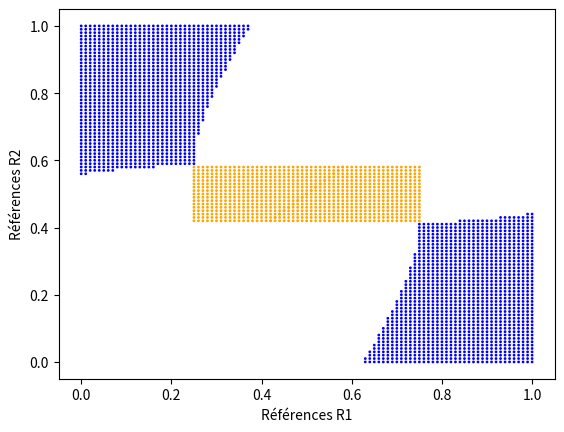

Source code (Python): (Note: this script raises an exception after producing the figure.)
#!/usr/bin/env python
# coding: utf-8

# # Locations games avec références et côuts hétérogènes


import random 
from fractions import Fraction
import matplotlib.pyplot as plt
import numpy as np


message_deviations = """Entrez le nombre de déviations, par défaut il est de 30
\nAppuyez sur la touche entrée si vous voulez laisser la valeur par défaut:\n"""
message_echelle = "Sur une échelle de combien voulez-vous testez les références(30 par défaut)?\n"
message_success = "Tout est en norme avec la théorie" 

def lancer_programme_ref_heterogene():
    """
    Lance un mini-programme en console pour simuler les équilibre de Nash en locations games avec références
    """
    #Demander les informations à l'utilisateur
    c = input("Entrez le côut de déviation pour chaque joueur en les séparants par des points virgules ; (il doit être compris entre 1/2 et 15 ): \n")
    c = np.array([Fraction(x) for x in c.split(";")])
    n = input(message_echelle)
    nbre_deviations = input(message_deviations)
    #Réécrire les paramètres selon l'entrée de l'utilisateur
    n= 100 if n=='' else int(n)
    nbre_deviations = 30 if nbre_deviations=='' else int(nbre_deviations)
    #Lancer la simulation
    tester_equilibres_ref_heterogene(c=c,n=n,nbre_deviations= int(nbre_deviations))
    
def tester_equilibres_ref_heterogene(c,n=100,nbre_deviations=30):
    
    grille =np.array([Fraction(x,n) for x in range(0,n+1)]) 
 
    references = []
    
    for r1 in grille :
        #Récupérer uniquement les r2>r1
        grille_r2 = list(filter(lambda x: x>=r1,grille))
        for r2 in grille_r2:
            references.append([r1,r2])
            
    references = np.array(references)
    
    resultats_dict =  verifier_profile_ref_heterogene(c,references,nbre_deviations)
    
    resultats=resultats_dict["correct"]
    
    resultats_incorrect = resultats_dict["incorrect"]
    
    x= np.concatenate((resultats[:,0],1-resultats[:,0]),0)
    y =np.concatenate((resultats[:,1],1-resultats[:,1]),0)
    col =np.concatenate((resultats[:,2],resultats[:,2]),0)
    
    #Représentation du graphique
    plt.scatter(x,y,c=col,s=1)
    """plt.title("Nuage de points des références",{
        "fontsize":16,
        "fontweight":25,
        "color": 'r'
    })"""
    plt.xlabel("Références R1")
    plt.ylabel("Références R2")
    plt.show()
    print(message_success)
    
    if resultats_incorrect.size>0:
        print(f'Il y a {resultats_incorrect.shape[0]} pour lesquels on a pas trouvé de déviations : \n',resultats_incorrect)


def verifier_profile_ref_heterogene(c,refs,nbres_deviation =  10):
    """
    Duopole avec reference
        Permet de vérifier la théorie sur l'existence des équilibres de Nash
    Paramètres:
        c: int
            Le côut de déviation, est un entier ou décimal compris entre 0.5 et 15
        refs: list, tuple
            les références des joueurs en décimales ou fraction compris entre 0 et 1 
        nbre_deviation: Représente le nombre de déviation simulé. la valeur par défaut est 10 000
    return: None
    """

    
    #Calcul des bornes
    bornes = np.apply_along_axis(calculs_bornes_heterogene,1,refs,c)
    
    
    #sélectionner les bornes du cas 1
    selection_cas1 = bornes[:,1]>=bornes[:,2]
    
    bornes_cas1 = bornes[selection_cas1]
    
    refs_cas1 =  refs[selection_cas1]

    
    #sélectionner les bornes du cas 2
    bornes_cas2 = bornes[np.logical_not(selection_cas1)]
    refs_cas2 =  refs[np.logical_not(selection_cas1)]
    
    result_cas1 = verifier_cas1_heterogene(c=c,refs=refs_cas1 ,bornes=bornes_cas1,nbres_deviation=nbres_deviation)
    

    result_cas2 = verifier_cas2_heterogene(c=c,refs=refs_cas2,bornes=bornes_cas2,nbres_deviation=nbres_deviation)
    
    return {
        "correct": np.concatenate((result_cas1["correct"],result_cas2["correct"]),axis=0),
        "incorrect":np.concatenate((result_cas1["incorrect"],result_cas2["incorrect"]),axis=0)
    }


def calculs_bornes_heterogene(references,c):
    """
    Retourne les bornes de décision d'équilibre de Nash pour les joueurs, ie 
    r1  - 1/4c1,r1 + 1/4c1, r2 - 1/4c2,r2 + 1/4c2
    
    paramètres:
        references: list, tuple
            les références des joueurs en décimales ou fraction compris entre 0 et 1
    return: tuple
        retourne les bornes        
    """

    refs = sorted(references)
    
    is_sorted = refs[0]==references[0]
    
    c1 = c[0 if is_sorted else 1]
    c2 = c[1 if is_sorted else 0]
    
    delta1 = Fraction(1,4*c1)
    delta2 = Fraction(1,4*c2)
    
    return refs[0] - delta1,refs[0] + delta1 ,refs[1] - delta2,refs[1] + delta2


def verifier_cas1_heterogene(c,refs,bornes,nbres_deviation):
    """
    Duopole avec références:
        Permet de vérifier si le profil (1/2,1/2) est un équilibre de Nash ou pas
    Paramètres:
        c: Le côut de déviation, est un entier ou décimal compris entre 0.5 et 15
        refs: np.array au format (n,2) 
            les références décimales ou fraction compris entre 0 et 1
        bornes: np.array au format (n,2)
            Représente les bornes associées aux différents couple de références
        nbre_deviation: Représente le nombre de déviation simulé 
    return: dict
        les clés sont corrects: pour les références qui matchent bien avec la théorie
        incorrects pour les références dont des déviations appropriées n'ont pas été trouvée pour l'équilibre associée
    """
    
    #Sélectionner les bornes correspondant au cas où 1/2 est équilibre
    selecteur_equilibre =         (bornes[:,2]<=Fraction(1,2)) &         (Fraction(1,2)<=bornes[:,3]) &         (bornes[:,0]<=Fraction(1,2)) &         (Fraction(1,2)<=bornes[:,1])
    
    #sélectionner les références de l'équilibre
    refs_equilibre = refs[selecteur_equilibre]
    
    #Créer les actions notamment 1/2 pour chaques couple de référence
    actions = np.full(shape=refs_equilibre.shape, fill_value=Fraction(1,2))

    #Récupéer les résultats des déviations
    result_deviations = joueurs_peut_devier_ref_heterogene(c,actions,refs_equilibre,nbres_deviation)

    if np.any(result_deviations):
        #Aucune déviation favorable ne doit être trouvée
        return print("danger de mort 1 1")
    else:
        #Définir les courleurs et rassembler le tout dans un tableau
        colors_equilibre = np.full(shape=(refs_equilibre.shape[0],1), fill_value="orange")
        out_equilibre = np.concatenate((refs_equilibre,colors_equilibre),axis=1)
        
    
    #Le cas où 1/2,1/2 n'est pas un équilibre    
    
    #Sélectionner les références non équilibres
    refs_non_equilibre = refs[np.logical_not(selecteur_equilibre)]    
    
    #Créer les actions 1/2 correspondantes
    actions = np.full(shape=refs_non_equilibre.shape, fill_value=Fraction(1,2))
    
    #faire les déviations pour vérifier qu'on trouve bien des déviations favorable
    result_deviations = joueurs_peut_devier_ref_heterogene(c,actions,refs_non_equilibre,nbres_deviation,False)

    #récupérer les références pour qui des déviations ont été trouvées
    result_corrects = refs_non_equilibre[result_deviations]
        
    #Choisir les couleurs correspondantes
    colors_non_equilibre = np.full(shape=(result_corrects.shape[0],1), fill_value="w")
    out_non_equilibre = np.concatenate((result_corrects,colors_non_equilibre),axis=1)
    
    return {
            "correct": np.concatenate((out_equilibre,out_non_equilibre),axis=0),
            "incorrect": refs_non_equilibre[np.logical_not(result_deviations)] #c'est possible de ne pas trouver des déviations appropriées 
           } 

def verifier_cas2_heterogene(c,refs,bornes,nbres_deviation):
    """
    Duopole avec références:
        Permet de vérifier si le profil (r1 + 1/4c, r2 - 1/4c) est un équilibre de Nash ou pas
    Paramètres:
        c: Le côut de déviation, est un entier ou décimal compris entre 0.5 et 15
        refs: np.array au format (n,2) 
            les références décimales ou fraction compris entre 0 et 1
        bornes: np.array au format (n,2)
            Représente les bornes associées aux différents couple de références
        nbre_deviation:int
            Représente le nombre de déviation simulé 
    return: dict
        les clés sont corrects: pour les références qui matchent bien avec la théorie
        incorrects pour les références dont des déviations appropriées n'ont pas été trouvée pour l'équilibre associée
    """
        
    #Calculer les équations 1 et 2
    c1 = c[0]
    c2 = c[1]
    
    delta1 = Fraction(1,4*c1)
    delta2 = Fraction(1,4*c2)
    
    eq1 = c1*(refs[:,1]- refs[:,0])**2 -2*c1*delta2*(refs[:,1] - refs[:,0]) + Fraction(1,2)*(refs[:,0]+delta1) + Fraction(3,2)*(refs[:,1]-delta2)+ c1*(delta2**2-delta1**2) - 1
    eq2= c2*(refs[:,1]- refs[:,0])**2 -2*c2*delta1*(refs[:,1] - refs[:,0]) - Fraction(1,2)*(refs[:,1]-delta2) - Fraction(3,2)*(refs[:,0]+delta1)- c2*(delta2**2-delta1**2) + 1

    #Selectionner les bornes équilibres
    selecteur_equilibre = (eq1>=0)&(eq2>=0)

    equilibres = bornes[selecteur_equilibre,1:3]

    #Les références associées
    refs_equilibre = refs[selecteur_equilibre]

    #Récupérer les déviations 
    result_deviations = joueurs_peut_devier_ref_heterogene(c=c,actions=equilibres,
                                                refs=refs_equilibre,
                                               nbre_deviation=nbres_deviation)

    if np.any(result_deviations):
        #ON ne doit pas trouver de déviation favorable
        return print("danger de mort 2 1")
    else:
        colors_equilibre = np.full(shape=(refs_equilibre.shape[0],1), fill_value="b")

        out_equilibre = np.concatenate((refs_equilibre,colors_equilibre),axis=1)


        

    #Selectionner les références non équilibre            
    refs_non_equilibre = refs[np.logical_not(selecteur_equilibre)]

    actions = bornes[np.logical_not(selecteur_equilibre)]

    result_deviations = joueurs_peut_devier_ref_heterogene(c=c,
                                                actions=actions,
                                                refs= refs_non_equilibre,
                                                nbre_deviation= nbres_deviation,
                                                          tester_equilibre=False)

    #récupérer les références avec déviation favorable
    result_corrects = refs_non_equilibre[result_deviations]

    #Choisir les couleurs correspondantes
    colors_non_equilibre = np.full(shape=(result_corrects.shape[0],1), fill_value="w")
    out_non_equilibre = np.concatenate((result_corrects,colors_non_equilibre),axis=1)

    return {
            "correct": np.concatenate((out_equilibre,out_non_equilibre),axis=0),
            "incorrect": refs_non_equilibre[np.logical_not(result_deviations)]
           }


def joueurs_peut_devier_ref_heterogene(c,actions,refs,nbre_deviation,tester_equilibre=True):
    """
    Retourne une valeur indiquant si un joueur, a une déviation profitable ou non
    Paramètres:
      c: int, float
            Le côut de déviation doit compris entre 0.5 et 15
        actions: list, tuple
            le profil d'actions des joueurs
        refs: list, tuple
            les références des joueurs en décimales ou fraction compris entre 0 et 1 
    return: boolean,dict
        Retourne False, si aucun joueurs n'a de déviation profitable possible
        Un dict, si un joueur a une déviation profitable possible
    """
    #Le paiement des joueurs à l'équilibre
    
    values = np.concatenate((refs,actions),axis=1)
    
    result_deviations  = np.apply_along_axis(simuler_deviation_heterogene,1,values,c,nbre_deviation,tester_equilibre)
    
    return result_deviations
    
def simuler_deviation_heterogene(values,c,nbre_deviation,tester_equilibre):
    """
    Paramètres:
        values: list, tuple à 4 éléments les [r1,r2,action1,action2]
            les références,les actions et les coûts des joueurs en décimales ou fraction 
        nbre_deviation:int
            Représente le nombre de déviation simulé 
        tester_equilibre: boolean
            Indique si le profil à tester est censé être un équilibre
    return: boolean
        true si une déviation favorable a été trouvé pour un joueur
        false sinon
    """
    
    refs = values[0:2]
    
    actions = values[2:4]
         
    
    #Tirer au hasard des déviations
    deviations = np.random.uniform(0,1,size=(1,round(nbre_deviation-8)))
    
    #Convertir en fraction 
    deviations = np.apply_along_axis(lambda x : Fraction(x[0]),axis=0,arr=deviations)
    
    #Garantir les déviations locales pour les déviations pour ldes cas particuliers
    deviations_locales =np.array([actions[0]-Fraction("10e-12"),actions[0]+Fraction("10e-12"),
                                            actions[1]-Fraction("10e-12"),actions[1]+Fraction("10e-12")
                                         ]) 

    #Calculer le paiement à l'équilibre
    paiements_equilibre  = paiement_ref_heterogene(values,c)
     
    if tester_equilibre:
        

        #Joindre les déviations locales avec celles aléatoires
        deviations = np.concatenate((deviations_locales,deviations,deviations_locales),0)
        
        #Tirer au hasard un joueur pour deviations_locales_joueur1la déviation
        nombre_de_1 = sum(np.random.randint(0,2,size = deviations.size))
    
        #Créer un tableau avec les déviations
        profil_deviation = np.array(np.broadcast_to(values,shape=(deviations.size,values.size))) 

        #Faire dévier aléatoirement les joueurs 1 et 2
        profil_deviation[:nombre_de_1,2]=deviations[:nombre_de_1]

        profil_deviation[nombre_de_1:,3]=deviations[nombre_de_1:]
        

        #Calculer les paiements après déviations
        paiements_deviation= np.apply_along_axis(paiement_ref_heterogene,1,profil_deviation,c)
    
        
        result_deviation_1 = paiements_equilibre[0]<paiements_deviation[:nombre_de_1,0]

        result_deviation_2=paiements_equilibre[1]<paiements_deviation[nombre_de_1:,1]

        return np.any(result_deviation_1) or np.any(result_deviation_2)
    else: #Si le profil n'est pas un équilibre on teste d'abord les déviations locales
        
        profil_deviation = np.array(np.broadcast_to(values,shape=(deviations_locales.size*2,values.size)))  
        
        nombre_de_1 = deviations_locales.size
        
                #Faire dévier aléatoirement les joueurs 1 et 2
        profil_deviation[:nombre_de_1,2]=deviations_locales
        
        profil_deviation[nombre_de_1:,3]=deviations_locales
        
        #Calculer les paiements après déviations
        paiements_deviation= np.apply_along_axis(paiement_ref_heterogene,1,profil_deviation,c)
        
        result_deviation_1 = paiements_equilibre[0]<paiements_deviation[:nombre_de_1,0]

        result_deviation_2=paiements_equilibre[1]<paiements_deviation[nombre_de_1:,1]
        
        if np.any(result_deviation_1) or np.any(result_deviation_2):
            return True
        #Si la déviation locale ne suffit pas pour prouver que le profil n'est pas un équilibre on teste celle globale 
        else:
                    #Tirer au hasard un joueur pour deviations_locales_joueur1la déviation
            nombre_de_1 = sum(np.random.randint(0,2,size = deviations.size))

            #Créer un tableau avec les déviations
            profil_deviation = np.array(np.broadcast_to(values,shape=(deviations.size,values.size))) 
            
   
            #Faire dévier aléatoirement les joueurs 1 et 2
            profil_deviation[:nombre_de_1,2]=deviations[:nombre_de_1]

            profil_deviation[nombre_de_1:,3]=deviations[nombre_de_1:]


            #Calculer les paiements après déviations
            paiements_deviation= np.apply_along_axis(paiement_ref_heterogene,1,profil_deviation,c)


            result_deviation_1 = paiements_equilibre[0]<paiements_deviation[:nombre_de_1,0]

            result_deviation_2=paiements_equilibre[1]<paiements_deviation[nombre_de_1:,1]
            
            return np.any(result_deviation_1) or np.any(result_deviation_2)
        
def paiement_ref_heterogene(values,c):
    """
    Calcule le paiement des deux joueurs et renvoie le résultat dans l'ordre des actions
    Paramètres:
        values: list, tuple à 4 éléments les [r1,r2,action1,action2]
            les références des joueurs en décimales ou fraction compris entre 0 et 1 
    return: list [paiement de r1, paiement de r2]
        les paiements des joueurs
    """
    
    refs = values[0:2]
    
    actions = values[2:4]
    #Trier les actions des joueurs
    actions_triees= sorted(actions)

    
    #Vérifier si les actions étaient déjà dans le bon ordre
    is_ordered = actions_triees[0] == actions[0]

    c1 = c[0 if is_ordered else 1]
    c2 = c[1 if is_ordered else 0]
    
    r1= refs[0 if is_ordered else 1]
    r2=refs[1 if is_ordered else 0]
    
    #Calculer la moyenne des actions
    moyenne = (actions_triees[0]+actions_triees[1])/2 
    
    #calculer le paiement du joueur ayant joué la plus petite action
    paiement_1 = moyenne - c1*(actions_triees[0]-r1)**2
    
    #Calculer le paiement du joueur ayant joué la plus grande action
    paiement_2 = 1- moyenne - c2*(actions_triees[1]-r2)**2
    
    """
    Selon que la liste était déjà triée ou pas on retourne les paiements selon l'ordre dans lequel 
    les actions fût envoyées
    """
    if is_ordered:
        return np.array([paiement_1,paiement_2])
    else :
        return np.array([paiement_2,paiement_1])

tester_equilibres_ref_heterogene([1,3],100,30)


lancer_programme_ref_heterogene()

